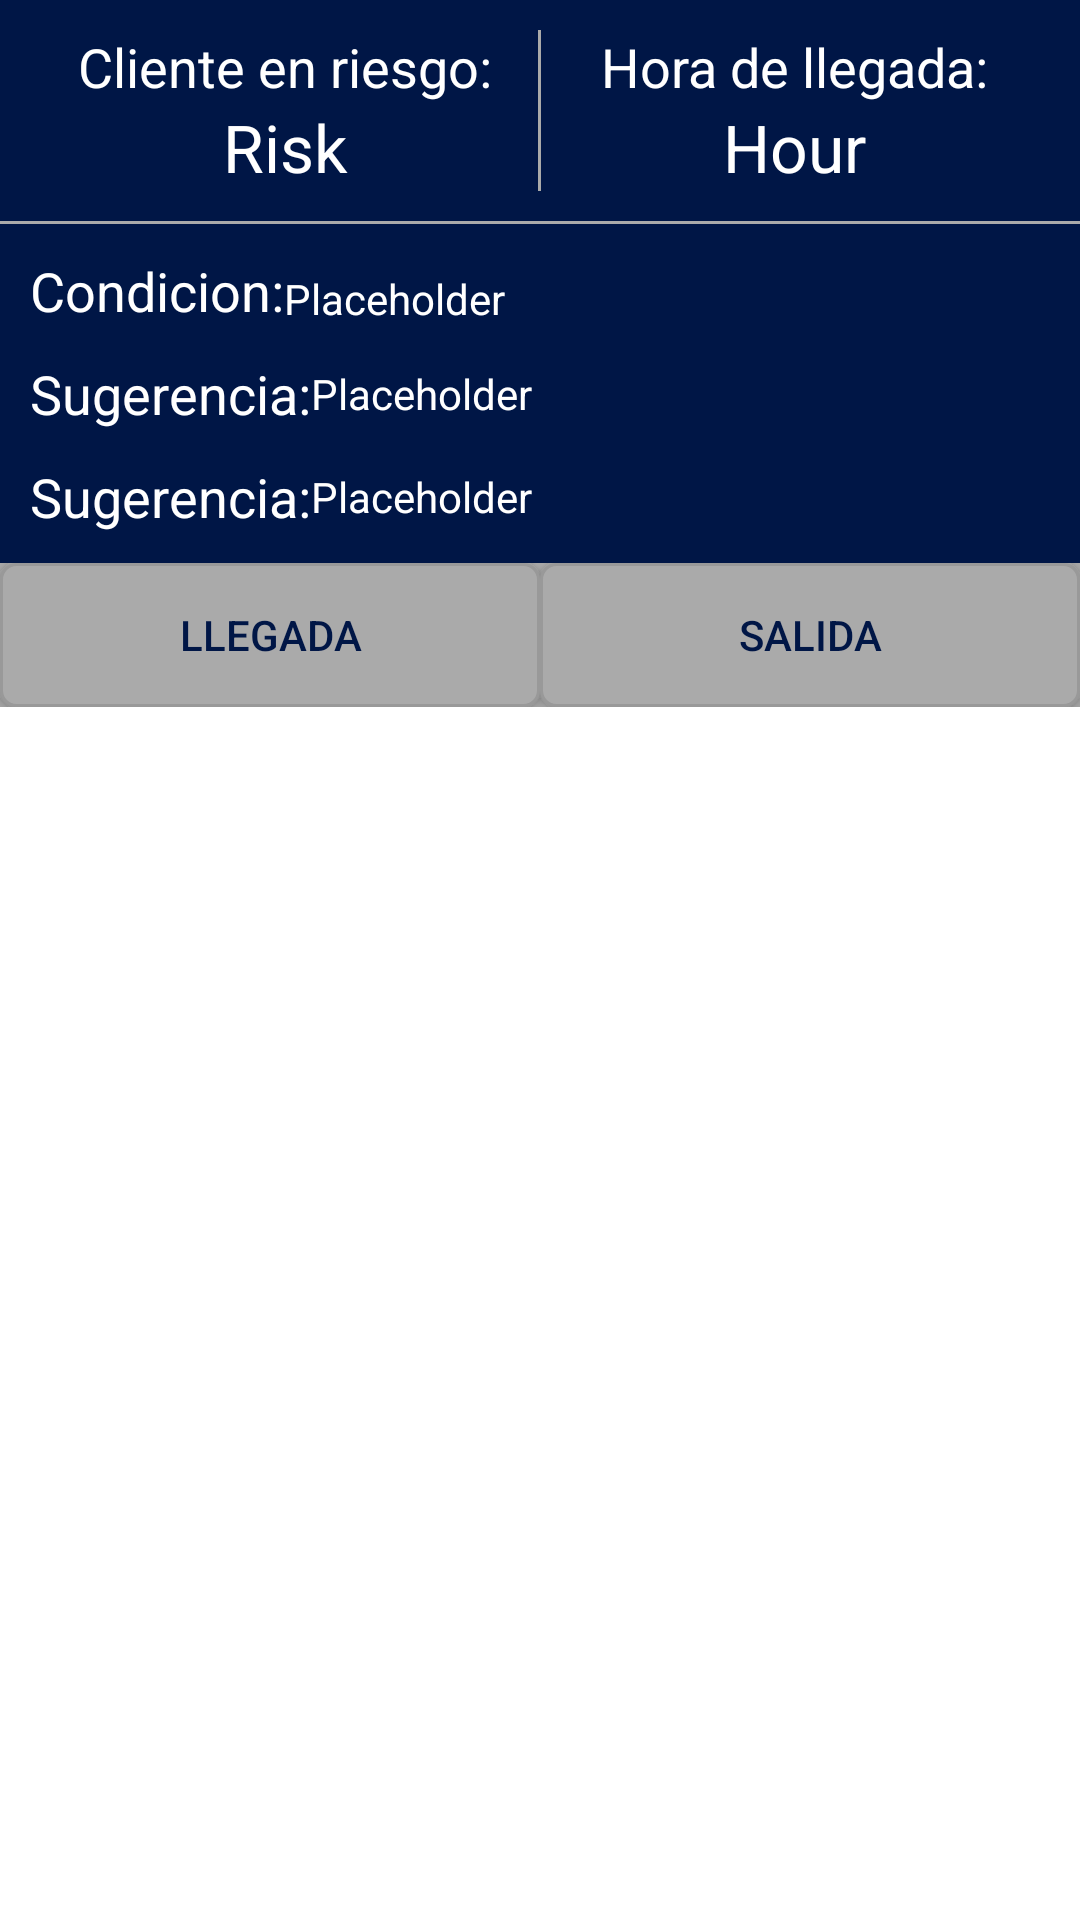

This screen was rendered from an Android layout file. Write that file and the resources it references.
<!-- AndroidManifest.xml: application theme AppTheme -->
<!-- res/layout/activity_admin_notification_content.xml -->
<?xml version="1.0" encoding="utf-8"?>
<LinearLayout xmlns:android="http://schemas.android.com/apk/res/android"
    android:orientation="vertical"
    android:layout_width="match_parent"
    android:layout_height="match_parent"
    android:layout_margin="10dp"
    android:background="@color/bch_blue">

    <RelativeLayout
        android:layout_margin="10dp"
        android:layout_width="fill_parent"
        android:layout_height="wrap_content">

    <TextView
        android:layout_width="fill_parent"
        android:layout_height="wrap_content"
        android:layout_alignParentTop="true"
        android:id="@+id/tv_name_rut"

        android:textColor="@android:color/white"
        />
    <View
        android:layout_width="1dp"
        android:layout_height="wrap_content"
        android:layout_centerHorizontal="true"
        android:layout_alignBottom="@+id/et_risk"
        android:background="@android:color/darker_gray"

        android:id="@+id/divider"
        />

    <TextView
        android:layout_width="wrap_content"
        android:layout_height="wrap_content"
        android:layout_alignRight="@id/divider"
        android:layout_alignParentLeft="true"
        android:textAppearance="?android:attr/textAppearanceMedium"

        android:textColor="@android:color/white"
        android:id="@+id/et_risk_label"
        android:gravity="center"
        android:text="Cliente en riesgo:"/>

    <TextView
        android:layout_width="wrap_content"
        android:layout_height="wrap_content"
        android:layout_alignRight="@id/divider"
        android:layout_alignParentLeft="true"
        android:layout_below="@id/et_risk_label"
        android:textAppearance="?android:attr/textAppearanceLarge"

        android:textColor="@android:color/white"
        android:gravity="center"
        android:text="Risk"
        android:id="@+id/et_risk"
        />


    <TextView
        android:layout_width="wrap_content"
        android:layout_height="wrap_content"
        android:layout_alignLeft="@id/divider"
        android:layout_alignParentRight="true"
        android:textAppearance="?android:attr/textAppearanceMedium"


        android:textColor="@android:color/white"
        android:gravity="center"
        android:text="Hora de llegada:"
        android:id="@+id/et_time_label"
        />


    <TextView
        android:layout_width="wrap_content"
        android:layout_height="wrap_content"
        android:layout_alignLeft="@id/divider"
        android:layout_alignParentRight="true"
        android:layout_below="@id/et_risk_label"
        android:textAppearance="?android:attr/textAppearanceLarge"

        android:textColor="@android:color/white"
        android:gravity="center"
        android:text="Hour"
        android:id="@+id/et_time"
        />
    </RelativeLayout>
    <View
        android:layout_width="fill_parent"
        android:layout_height="1dp"
        android:background="@android:color/darker_gray"
        />
    <RelativeLayout
        android:layout_margin="10dp"
        android:layout_width="fill_parent"
        android:layout_height="wrap_content">
        <TextView
            android:layout_width="wrap_content"
            android:layout_height="wrap_content"
            android:layout_alignParentLeft="true"
            android:textAppearance="?android:attr/textAppearanceMedium"

            android:textColor="@android:color/white"
            android:text="Condicion:"
            android:id="@+id/et_condition_label"
            />

        <TextView
            android:layout_width="wrap_content"
            android:layout_height="wrap_content"
            android:layout_toRightOf="@id/et_condition_label"

            android:gravity="center_vertical"
            android:textColor="@android:color/white"
            android:text="Placeholder"
            android:id="@+id/et_condition"
            android:layout_above="@+id/et_suggestion_label" />

        <TextView
            android:layout_marginTop="10dp"

            android:layout_width="wrap_content"
            android:layout_height="wrap_content"
            android:layout_alignParentLeft="true"
            android:layout_below="@id/et_condition_label"
            android:textAppearance="?android:attr/textAppearanceMedium"

            android:textColor="@android:color/white"
            android:text="Sugerencia:"
            android:id="@+id/et_suggestion_label"
            />


        <TextView
            android:layout_width="wrap_content"
            android:layout_height="wrap_content"
            android:layout_toRightOf="@id/et_suggestion_label"
            android:layout_alignTop="@id/et_suggestion_label"

            android:gravity="center_vertical"
            android:textColor="@android:color/white"
            android:text="Placeholder"
            android:id="@+id/et_suggestion"
            android:layout_above="@+id/et_tramite_label" />

        <TextView
            android:layout_marginTop="10dp"

            android:layout_width="wrap_content"
            android:layout_height="wrap_content"
            android:layout_alignParentLeft="true"
            android:layout_below="@id/et_suggestion_label"
            android:textAppearance="?android:attr/textAppearanceMedium"

            android:textColor="@android:color/white"
            android:text="Sugerencia:"
            android:id="@+id/et_tramite_label"
            />


        <TextView
            android:layout_width="wrap_content"
            android:layout_height="wrap_content"
            android:layout_toRightOf="@id/et_tramite_label"
            android:layout_alignTop="@id/et_tramite_label"
            android:layout_alignBottom="@id/et_tramite_label"

            android:gravity="center_vertical"
            android:textColor="@android:color/white"
            android:text="Placeholder"
            android:id="@+id/et_tramite"
            />


    </RelativeLayout>

    <RelativeLayout
        android:layout_width="match_parent"
        android:layout_height="match_parent"
        android:background="@android:color/darker_gray"
        >
        <LinearLayout
            android:layout_width="fill_parent"
            android:layout_height="wrap_content"
            android:id="@+id/ll_options"
            >
            <Button
                android:layout_width="0dp"
                android:layout_height="wrap_content"
                android:layout_weight="50"
                android:text="Llegada"
                android:textColor="@color/bch_blue"

                android:background="@drawable/bch_tab_button"
                android:onClick="onClickEntrada"
                />
            <Button
                android:layout_width="0dp"
                android:layout_height="wrap_content"
                android:layout_weight="50"
                android:text="Salida"
                android:textColor="@color/bch_blue"

                android:background="@drawable/bch_tab_button"
                android:onClick="onClickSalida"
                />
        </LinearLayout>

        <ListView
            android:layout_width="fill_parent"
            android:layout_height="fill_parent"
            android:layout_below="@id/ll_options"
            android:id="@+id/lv_entrada"

            android:background="@android:color/white"
            />

        <ListView
            android:layout_width="fill_parent"
            android:layout_height="fill_parent"
            android:layout_below="@id/ll_options"
            android:id="@+id/lv_salida"

            android:background="@android:color/white"
            android:visibility="gone"
            />




    </RelativeLayout>

</LinearLayout>
<!-- resources referenced by this layout -->
<resources>
  <color name="bch_blue">#001646</color>
  <!-- drawable bch_tab_button (drawable) -->
  <?xml version="1.0" encoding="utf-8"?>
  <selector xmlns:android="http://schemas.android.com/apk/res/android">
  
      <item
          android:drawable="@drawable/bch_tab_button_idle"/>
      <item
          android:drawable="@drawable/bch_tab_button_pressed"
          android:state_focused="true"
          />
  </selector>
  <style name="AppTheme" parent="Theme.AppCompat.Light.DarkActionBar">
          
          <item name="android:actionBarStyle">@style/bch_actionbar</item>
          <item name="actionBarStyle">@style/bch_actionbar</item>
      </style>
  <!-- drawable bch_tab_button_idle (drawable) -->
  <?xml version="1.0" encoding="utf-8"?>
  <shape xmlns:android="http://schemas.android.com/apk/res/android" android:shape="rectangle" >
      <corners
          android:radius="5dp"
          />
      <solid
          android:color="@android:color/darker_gray"
          />
      <padding
          android:left="0dp"
          android:top="0dp"
          android:right="0dp"
          android:bottom="0dp"
          />
      <stroke
          android:width="1dp"
          android:color="#999999"
          />
  </shape>
  <!-- drawable bch_tab_button_pressed (drawable) -->
  <?xml version="1.0" encoding="utf-8"?>
  <shape xmlns:android="http://schemas.android.com/apk/res/android" android:shape="rectangle" >
      <corners
          android:radius="5dp"
          />
      <solid
          android:color="@android:color/white"
          />
      <padding
          android:left="0dp"
          android:top="0dp"
          android:right="0dp"
          android:bottom="0dp"
          />
      <stroke
          android:width="1dp"
          android:color="#999999"
          />
  </shape>
  <style name="bch_actionbar" parent="@style/Widget.AppCompat.Light.ActionBar.Solid.Inverse">
          <item name="android:background">@color/bch_green</item>
          <item name="background">@color/bch_green</item>
  
      </style>
  <color name="bch_green">#0B685E</color>
</resources>
